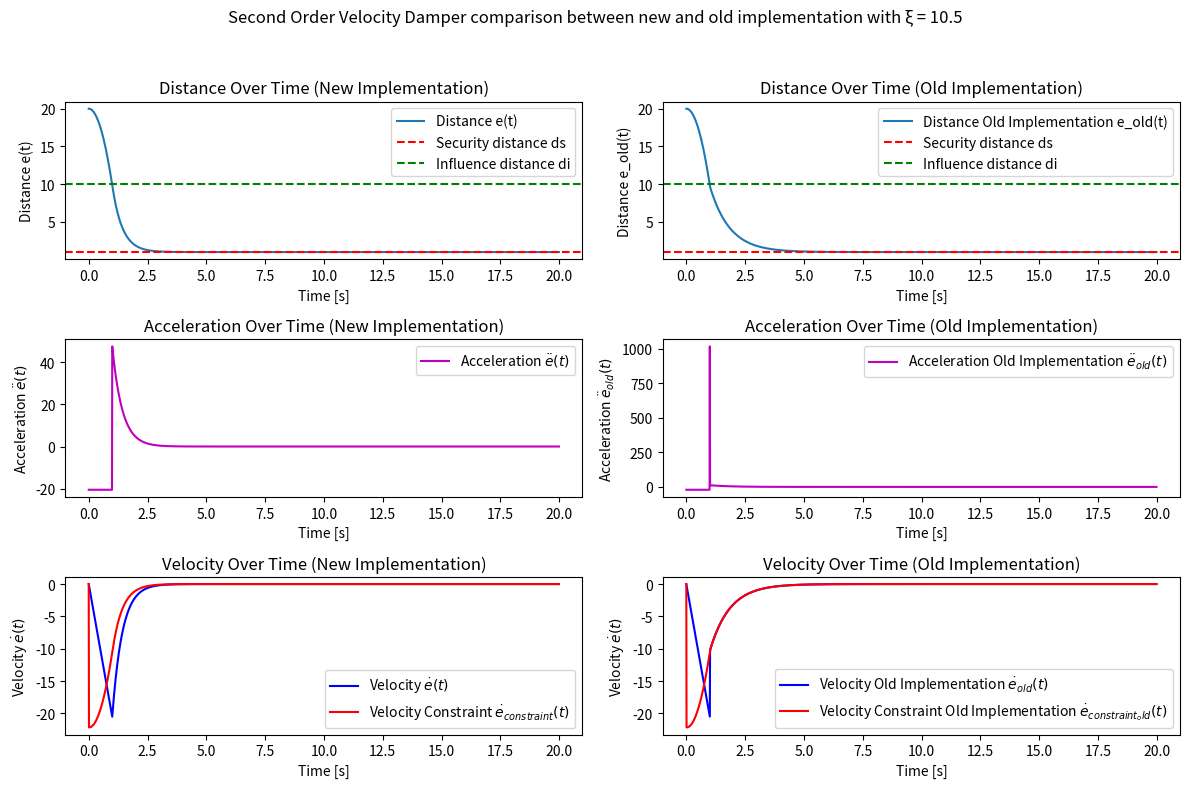

This figure's Python source:
import numpy as np
import matplotlib.pyplot as plt

# Define preferences
auto_xi = False     # Automatically calculate xi
use_lambda = False  # Calculate xi with lambda

# Define constants
xi = 10.5            # Damping coefficient
ds = 1.0            # Security distance
di = 10.0           # Influence distance
e_initial = 20.0    # Initial distance
t_max = 20.0        # Maximum time
dt = 0.01           # Time step
acc = -20.5          # Acceleration MUST BE NEGATIVE
lambda_ = 1.0       # Damping coefficient for lambda, only used if use_lambda is True
xi_off = 0.5        # Only used if auto_xi is True

# Flags
under_di = False    # Under influence distance
xi_flag = False     # Calculate xi one time only


if use_lambda:
    xi = lambda_*(di-ds)/4
    print(f"From Lambda={lambda_}, xi={xi}")


# Initialize arrays
time = np.arange(0, t_max, dt)
e = np.zeros_like(time)
e_dot = np.zeros_like(time)
e_ddot = np.zeros_like(time)
e_dot_constraint = np.zeros_like(time) # First order velocity damper, calculated to show it only

# Set initial conditions
e[0] = e_initial
e_ddot_constraint = 0.0

print("New implementation")
# Euler integration
for i in range(1, len(time)):

    # Calculate xi if auto_xi is True
    if under_di and xi_flag and auto_xi:
        xi = xi_off + (ds-di)/(e[i-1]-ds) * e_dot[i-1]
        xi_flag = False
        print(f'Auto xi: {xi}')


    if e[i-1] > di:
        e_ddot[i-1] = acc
        if under_di is True:
            under_di = False
            print(f"Not under influence distance at t={time[i]}")
        
    else:
        if under_di is False:
            under_di = True
            xi_flag = True
            print(f"Under influence distance at t={time[i]}")
        
        e_ddot_constraint = (-4 * xi * e_dot[i-1] / (di - ds) 
                    - 4 * xi**2 * e[i-1] / (di - ds)**2 
                    + (4 * xi**2 + 1) * ds / (di - ds)**2)

        if e_ddot_constraint > acc:
            e_ddot[i-1] = e_ddot_constraint
        else:
            e_ddot[i-1] = acc
    
    # Update e using Euler method 
    e[i] = e[i-1] + e_dot[i-1] * dt
    e_dot[i] = e_dot[i-1] + e_ddot[i-1] * dt 
    e_dot_constraint[i] = -xi * (e[i-1] - ds) / (di - ds)

# ---------------------------- Old implementation ----------------------------

print("Old implementation")

# Initialize arrays
e_old = np.zeros_like(time)
e_dot_old = np.zeros_like(time)
e_ddot_old = np.zeros_like(time)
e_dot_constraint_old = np.zeros_like(time) 

# Set initial conditions
e_old[0] = e_initial
e_ddot_old_constraint = 0.0

# Reset flags
under_di = False # Under influence distance
xi_flag = False  # Calculate xi one time only

# Euler integration for the old implementation
for i in range(1, len(time)):

    if under_di and xi_flag and auto_xi:
        xi = xi_off + (ds-di)/(e_old[i-1]-ds) * e_dot_old[i-1]
        xi_flag = False
        print(f'Auto xi: {xi}')

    if e_old[i-1] > di:
        e_ddot_old[i-1] = acc
        if under_di is True:
            under_di = False
            print(f"Not under influence distance at t={time[i]}")
    else:
        if under_di is False:
            under_di = True
            xi_flag = True
            print(f"Under influence distance at t={time[i]}")
        
        e_ddot_old_constraint = (-xi/dt)*((e_old[i-1] - ds)/(di - ds)) - e_dot_old[i-1]/dt
        # print(f"e_ddot_old_constraint={e_ddot_old_constraint} at t={time[i]}")
        
        if e_ddot_old_constraint > acc:
            e_ddot_old[i-1] = e_ddot_old_constraint
        else:
            e_ddot_old[i-1] = acc
    
    # Update e using Euler method 
    e_old[i] = e_old[i-1] + e_dot_old[i-1] * dt
    e_dot_old[i] = e_dot_old[i-1] + e_ddot_old[i-1] * dt
    e_dot_constraint_old[i] = -xi * (e_old[i-1] - ds) / (di - ds)

plt.figure(figsize=(12, 8))

if use_lambda:
    plt.suptitle(f"Second Order Velocity Damper comparison between new and old implementation with λ = {lambda_}")
else:
    plt.suptitle(f"Second Order Velocity Damper comparison between new and old implementation with ξ = {xi}")
# Plots for the new implementation (left column)

# Plot distance e(t)
plt.subplot(3, 2, 1)
plt.plot(time, e, label='Distance e(t)')
plt.axhline(y=ds, color='r', linestyle='--', label='Security distance ds')
plt.axhline(y=di, color='g', linestyle='--', label='Influence distance di')
plt.title('Distance Over Time (New Implementation)')
plt.xlabel('Time [s]')
plt.ylabel('Distance e(t)')
plt.legend()

# Plot acceleration e_ddot(t)
plt.subplot(3, 2, 3)
plt.plot(time, e_ddot, label="Acceleration $\ddot{e}(t)$", color='m')
plt.title('Acceleration Over Time (New Implementation)')
plt.xlabel('Time [s]')
plt.ylabel('Acceleration $\ddot{e}(t)$')
plt.legend()

# Plot velocity e_dot(t)
plt.subplot(3, 2, 5)
plt.plot(time, e_dot, label="Velocity $\dot{e}(t)$", color='b')
plt.plot(time, e_dot_constraint, label="Velocity Constraint $\dot{e}_{constraint}(t)$", color='r')
plt.title('Velocity Over Time (New Implementation)')
plt.xlabel('Time [s]')
plt.ylabel('Velocity $\dot{e}(t)$')
plt.legend()

# Plots for the old implementation (right column)

# Plot distance old implementation e_old(t)
plt.subplot(3, 2, 2)
plt.plot(time, e_old, label='Distance Old Implementation e_old(t)')
plt.axhline(y=ds, color='r', linestyle='--', label='Security distance ds')
plt.axhline(y=di, color='g', linestyle='--', label='Influence distance di')
plt.title('Distance Over Time (Old Implementation)')
plt.xlabel('Time [s]')
plt.ylabel('Distance e_old(t)')
plt.legend()

# Plot acceleration old implementation e_ddot_old(t)
plt.subplot(3, 2, 4)
plt.plot(time, e_ddot_old, label="Acceleration Old Implementation $\ddot{e}_{old}(t)$", color='m')
plt.title('Acceleration Over Time (Old Implementation)')
plt.xlabel('Time [s]')
plt.ylabel('Acceleration $\ddot{e}_{old}(t)$')
plt.legend()

# Plot velocity e_dot(t)
plt.subplot(3, 2, 6)
plt.plot(time, e_dot_old, label="Velocity Old Implementation $\dot{e}_{old}(t)$", color='b')
plt.plot(time, e_dot_constraint_old, label="Velocity Constraint Old Implementation $\dot{e}_{constraint_old}(t)$", color='r')
plt.title('Velocity Over Time (Old Implementation)')
plt.xlabel('Time [s]')
plt.ylabel('Velocity $\dot{e}(t)$')
plt.legend()

# Adjust layout to prevent overlap
plt.tight_layout(rect=[0, 0, 1, 0.95])  # Adjust rect to make space for suptitle

# Show the figure
plt.show()